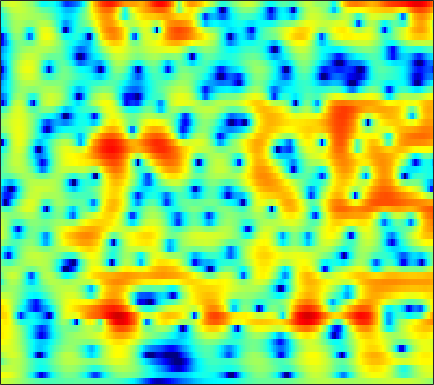

Values plotted in this chart, from the file beside it:
2.6764, 2.6135, 2.4893, 2.3223, 2.1694, 1.9309, 1.657, 1.4296, 1.1016, 0.75242, 0.38617, 0.10537, -0.27034, -0.63661, -0.89987, -1.2203, -1.4997, -1.6791, -1.8736, -2.0186, -2.1071, -2.1397, -2.1384, -2.0944
4.221, 4.186, 4.08, 3.9, 3.714, 3.393, 2.983, 2.611, 2.021, 1.31, 0.4615, -0.28, -1.436, -2.829, -4.071, -6.074, -8.62, -11, -14.55, -15.62, -12.66, -10.24, -7.65, -5.685
1.718, 1.945, 2.181, 2.327, 2.37, 2.335, 2.189, 2.007, 1.665, 1.212, 0.6539, 0.1717, -0.546, -1.329, -1.94, -2.745, -3.473, -3.915, -4.286, -4.348, -4.093, -3.736, -3.113, -2.416
-1.441, -0.4224, 0.6143, 1.341, 1.712, 2.003, 2.085, 2.02, 1.779, 1.377, 0.8315, 0.3421, -0.3922, -1.187, -1.79, -2.548, -3.173, -3.506, -3.712, -3.619, -3.252, -2.839, -2.175, -1.451
1.124, 1.753, 2.408, 2.853, 3.047, 3.13, 3.01, 2.79, 2.313, 1.627, 0.7189, -0.1238, -1.496, -3.233, -4.856, -7.671, -11.86, -17.15, -27.5, -14.96, -9.742, -7.253, -4.823, -2.995
3.232, 3.322, 3.373, 3.329, 3.224, 2.985, 2.615, 2.248, 1.641, 0.9014, 0.0329, -0.6997, -1.775, -2.941, -3.838, -4.998, -6, -6.545, -6.856, -6.631, -5.983, -5.331, -4.372, -3.4
4.372, 4.265, 4.065, 3.788, 3.521, 3.079, 2.536, 2.062, 1.345, 0.5339, -0.369, -1.1, -2.126, -3.177, -3.95, -4.915, -5.735, -6.218, -6.63, -6.716, -6.462, -6.066, -5.351, -4.509
5.214, 5.037, 4.738, 4.355, 4.001, 3.444, 2.787, 2.232, 1.402, 0.4503, -0.6262, -1.519, -2.837, -4.347, -5.642, -7.622, -9.937, -11.93, -14.51, -15.12, -13.08, -11.1, -8.705, -6.701
5.012, 4.973, 4.792, 4.448, 4.074, 3.441, 2.676, 2.025, 1.068, 0.06244, -0.9649, -1.764, -2.918, -4.244, -5.394, -7.111, -8.974, -10.41, -12.1, -12.7, -11.5, -9.964, -7.891, -6.045
4.45, 5.04, 5.238, 4.864, 4.257, 3.035, 1.371, -0.08959, -2.022, -3.402, -3.945, -3.959, -3.838, -3.841, -4.021, -4.505, -5.093, -5.513, -6.096, -6.674, -7.071, -7.077, -6.555, -5.396
6.219, 6.265, 5.884, 4.99, 3.901, 1.832, -1.057, -3.873, -8.928, -13.38, -10.39, -8.17, -6.45, -5.464, -5.14, -5.363, -6.093, -6.69, -7.471, -8.556, -10.86, -14.35, -26.78, -15.1
6.137, 5.713, 5.005, 4.079, 3.23, 1.919, 0.4339, -0.8017, -2.458, -3.861, -5.13, -6.118, -7.644, -9.529, -11.1, -13.17, -14.04, -13.38, -11.76, -10.15, -8.885, -8.077, -6.891, -5.446
4.865, 4.525, 3.982, 3.337, 2.787, 1.94, 0.9438, 0.153, -0.9262, -2.156, -3.602, -4.772, -6.635, -8.924, -10.5, -12.42, -13.69, -12.64, -10.13, -8.107, -6.398, -5.159, -3.673, -2.4
2.58, 2.491, 2.314, 2.064, 1.804, 1.357, 0.8184, 0.3676, -0.3637, -1.214, -2.051, -2.675, -3.494, -4.295, -4.773, -5.093, -5.1, -4.936, -4.459, -3.734, -2.9, -2.253, -1.411, -0.6168
-0.4337, 0.01692, 0.53, 0.8474, 0.9542, 0.9444, 0.7472, 0.4483, -0.1076, -0.7192, -1.4, -1.947, -2.542, -3.023, -3.335, -3.396, -3.045, -2.713, -2.234, -1.624, -0.9118, -0.4328, 0.1262, 0.6565
-3.354, -1.647, -0.0792, 0.9376, 1.405, 1.686, 1.601, 1.327, 0.7323, -0.2142, -1.562, -2.787, -4.613, -6.161, -6.644, -6.041, -4.555, -3.283, -1.707, -0.4636, 0.4481, 0.9674, 1.476, 1.782
-0.7872, 0.2316, 1.326, 2.088, 2.465, 2.679, 2.597, 2.373, 1.753, 0.6659, -0.84, -2.404, -5.382, -9.1, -11.49, -8.763, -4.829, -2.803, -0.7454, 0.679, 1.5, 1.849, 2.026, 1.794
0.698, 0.8096, 0.9761, 1.154, 1.272, 1.411, 1.506, 1.496, 1.323, 1.055, 0.6984, 0.3041, -0.2738, -0.5847, -0.6, -0.44, -0.008425, 0.4513, 0.9979, 1.356, 1.52, 1.465, 1.082, 0.2807
-0.7621, -1.352, -1.98, -2.273, -2.214, -1.764, -1.083, -0.5685, 0.09076, 0.6668, 1.024, 1.258, 1.505, 1.617, 1.762, 1.914, 1.992, 2.084, 2.134, 2.05, 1.876, 1.628, 1.089, 0.3612
-3.597, -5.84, -10.01, -14.78, -13.18, -8.347, -5.013, -3.246, -1.433, -0.1656, 0.6942, 1.221, 1.792, 2.118, 2.239, 2.376, 2.435, 2.374, 2.253, 2.117, 1.898, 1.702, 1.438, 1.146
-2.062, -3.493, -5.417, -6.65, -6.591, -5.405, -3.902, -2.805, -1.531, -0.5867, 0.2438, 0.7076, 1.099, 1.418, 1.471, 1.379, 1.173, 0.8802, 0.44, 0.04225, -0.2585, -0.3172, -0.1577, 0.1563
1.29, 0.641, -0.2468, -1.007, -1.454, -1.862, -2.013, -1.946, -1.715, -1.316, -0.7031, -0.2843, 0.05687, 0.2759, 0.3244, -0.006089, -0.7594, -1.541, -3.126, -5.341, -7.506, -7.937, -6.109, -3.503
2.933, 2.247, 1.15, -0.1542, -1.278, -3.006, -4.829, -6.043, -6.679, -5.593, -3.993, -2.878, -1.519, -0.8266, -0.5356, -0.5539, -1.132, -1.866, -3.481, -5.786, -8.385, -9.025, -6.728, -3.547
2.896, 2.187, 1.033, -0.4837, -1.921, -4.41, -8.081, -11.82, -15.19, -10.22, -6.28, -4.274, -2.432, -1.17, -0.7032, -0.3454, -0.2911, -0.5165, -0.7921, -1.163, -1.342, -1.223, -0.8178, -0.132
2.316, 1.838, 1.09, 0.2278, -0.4714, -1.419, -2.265, -2.695, -2.931, -2.525, -1.959, -1.284, -0.6558, -0.103, 0.1566, 0.2678, 0.2467, 0.08837, -0.1127, -0.3531, -0.4766, -0.4722, -0.3162, 0.03045
1.438, 1.091, 0.6617, 0.3565, 0.1965, 0.1006, 0.1567, 0.2432, 0.5185, 0.811, 1.13, 1.374, 1.616, 1.599, 1.557, 1.222, 0.6092, 0.08616, -0.9496, -1.935, -2.741, -3.036, -2.771, -1.998
-1.247, -2.006, -2.592, -2.523, -2.079, -1.193, -0.2137, 0.5131, 1.431, 2.154, 2.847, 3.116, 3.387, 3.402, 3.163, 2.602, 1.553, 0.3767, -1.881, -5.516, -12.34, -20.64, -10.12, -5.117
-8.491, -12.73, -19.94, -14.51, -10.4, -6.754, -4.19, -2.567, -0.8363, 0.6399, 1.76, 2.438, 3.02, 3.376, 3.367, 3.113, 2.489, 1.771, 0.5945, -0.9024, -2.138, -2.613, -2.224, -1.139
-8.917, -10.98, -13.06, -13.54, -12.97, -11.31, -8.906, -6.913, -4.513, -2.33, -0.7141, 0.3518, 1.416, 2.096, 2.457, 2.639, 2.626, 2.498, 2.21, 1.888, 1.599, 1.472, 1.364, 1.395
-6.792, -8.502, -11.35, -15.74, -21.98, -26.4, -14.36, -10.03, -6.298, -3.538, -1.557, -0.4018, 0.7934, 1.59, 2.054, 2.43, 2.647, 2.718, 2.696, 2.665, 2.564, 2.497, 2.369, 2.171
-3.857, -4.694, -5.892, -6.989, -7.475, -7.311, -6.124, -4.89, -3.189, -1.673, -0.4441, 0.3447, 1.008, 1.573, 1.772, 1.976, 2.02, 2.002, 1.984, 1.935, 1.941, 1.93, 1.962, 1.919
-1.71, -1.731, -1.733, -1.669, -1.541, -1.236, -0.7826, -0.4031, 0.1727, 0.6357, 1.032, 1.163, 1.263, 1.119, 0.903, 0.4584, -0.08764, -0.5004, -0.9304, -1.148, -0.9992, -0.7023, -0.16, 0.4525
-1.508, -0.8858, -0.1718, 0.4249, 0.8029, 1.243, 1.594, 1.778, 1.946, 1.921, 1.783, 1.448, 0.9778, 0.07413, -0.6963, -2.153, -3.953, -5.623, -8.177, -9.875, -8.882, -6.873, -4.253, -2.144
-2.434, -1.345, -0.1899, 0.7213, 1.272, 1.842, 2.209, 2.369, 2.364, 2.151, 1.655, 1.119, 0.1331, -1.194, -2.319, -4.284, -6.465, -8.725, -11.85, -14.94, -12.89, -9.772, -6.234, -3.486
-2.69, -1.83, -0.7201, 0.3088, 0.9886, 1.721, 2.225, 2.437, 2.445, 2.159, 1.505, 0.816, -0.5299, -2.15, -3.681, -5.767, -7.998, -9.094, -9.919, -9.27, -7.939, -6.487, -4.638, -2.613
-4.692, -4.084, -2.613, -0.8883, 0.2853, 1.575, 2.486, 2.883, 3.091, 2.853, 2.213, 1.459, -0.03646, -2.014, -4.138, -7.7, -13.55, -22.73, -19.77, -11.64, -7.824, -5.762, -3.539, -1.86
-28.38, -15.24, -6.683, -2.529, -0.4317, 1.518, 2.785, 3.366, 3.745, 3.69, 3.214, 2.612, 1.452, -0.05946, -1.485, -3.484, -5.628, -6.571, -7.173, -6.508, -5.347, -4.435, -3.206, -1.991
-3.31, -2.914, -1.645, -0.08179, 1.02, 2.241, 3.122, 3.58, 3.867, 3.858, 3.546, 3.05, 2.289, 1.16, 0.2758, -1.089, -2.474, -3.45, -4.663, -5.689, -6.314, -6.479, -6.07, -5.14
0.409, 0.7331, 1.293, 1.947, 2.434, 3.029, 3.488, 3.724, 3.849, 3.749, 3.433, 3.053, 2.332, 1.378, 0.5722, -0.8278, -2.381, -3.873, -6.199, -9.226, -13.68, -17.34, -16.2, -11.96
0.7641, 1.208, 1.786, 2.344, 2.731, 3.183, 3.511, 3.656, 3.718, 3.572, 3.234, 2.923, 2.222, 1.42, 0.7021, -0.4929, -1.86, -3.087, -5.071, -7.341, -9.93, -11.45, -11.63, -10.13
-0.296, 0.2303, 0.9431, 1.637, 2.141, 2.723, 3.166, 3.369, 3.479, 3.358, 2.999, 2.658, 1.969, 1.288, 0.6556, -0.05695, -0.8011, -1.369, -2.059, -2.848, -3.483, -3.915, -4.342, -4.641
-3.042, -2.661, -1.719, -0.4451, 0.5382, 1.699, 2.581, 3.019, 3.246, 3.115, 2.623, 1.885, 0.8716, -0.3815, -1.185, -1.666, -1.516, -1.15, -0.5492, -0.09228, 0.1765, 0.262, 0.195, -0.1836
-13.1, -15.44, -10.03, -5.137, -2.588, -0.1817, 1.385, 2.138, 2.585, 2.432, 1.659, 0.5412, -1.777, -5.861, -11.13, -15.83, -7.003, -3.622, -0.8227, 0.9635, 2.005, 2.495, 2.817, 2.823
-10.08, -10.08, -8.353, -5.723, -3.888, -1.87, -0.372, 0.4021, 1.027, 1.142, 0.7208, 0.2162, -1.011, -2.527, -3.421, -3.724, -2.709, -1.552, -0.08948, 1.079, 1.92, 2.334, 2.672, 2.82
-7.634, -7.014, -5.933, -4.642, -3.632, -2.331, -1.191, -0.5063, 0.195, 0.6312, 0.8047, 0.7786, 0.6142, 0.4001, 0.297, 0.2267, 0.3328, 0.5523, 0.8295, 1.097, 1.348, 1.48, 1.584, 1.591
-8.532, -7.579, -6.203, -4.767, -3.7, -2.361, -1.182, -0.4063, 0.4317, 1.076, 1.537, 1.7, 1.85, 1.875, 1.792, 1.651, 1.45, 1.248, 0.9766, 0.6918, 0.4126, 0.2591, 0.1135, 0.03469
-11.79, -10.11, -7.722, -5.463, -3.94, -2.167, -0.6702, 0.2874, 1.327, 2.111, 2.663, 2.962, 3.144, 3.116, 2.959, 2.589, 2.008, 1.403, 0.4491, -0.6615, -1.833, -2.574, -3.095, -2.909
-19.18, -13.68, -9.032, -5.798, -3.868, -1.764, -0.06809, 0.972, 2.109, 2.965, 3.562, 3.882, 4.049, 3.966, 3.759, 3.196, 2.296, 1.385, -0.3208, -2.789, -6.455, -10.67, -16.74, -10.61
-10.65, -9.212, -7.031, -4.911, -3.441, -1.704, -0.2213, 0.7224, 1.782, 2.601, 3.194, 3.499, 3.698, 3.664, 3.511, 3.049, 2.294, 1.552, 0.2218, -1.522, -3.6, -5.103, -6.196, -5.586
-8.005, -7.241, -6.012, -4.63, -3.578, -2.235, -1.01, -0.2014, 0.7254, 1.467, 2.019, 2.264, 2.526, 2.64, 2.604, 2.44, 2.137, 1.81, 1.276, 0.657, 0.02622, -0.4073, -0.8041, -0.9496
-9.077, -8.331, -7.022, -5.529, -4.404, -2.986, -1.765, -1.003, -0.1974, 0.386, 0.7745, 0.9902, 1.18, 1.342, 1.44, 1.612, 1.778, 1.847, 1.884, 1.852, 1.751, 1.617, 1.394, 1.117
-14.99, -13.45, -10.14, -7.06, -5.175, -3.199, -1.777, -1.026, -0.4322, -0.2589, -0.4115, -0.5927, -0.9753, -1.102, -0.8139, -0.09354, 0.8187, 1.504, 2.243, 2.746, 3.006, 3.069, 2.943, 2.58
-16.17, -13.75, -9.112, -5.545, -3.553, -1.609, -0.3344, 0.2232, 0.4155, -0.05372, -1.315, -3.034, -6.577, -10.91, -9.313, -4.319, -0.8482, 0.984, 2.636, 3.649, 4.166, 4.287, 4.122, 3.622
-5.918, -5.095, -3.677, -2.162, -1.101, 0.06486, 0.8632, 1.174, 1.209, 0.7435, -0.2745, -1.488, -3.409, -4.721, -4.197, -2.143, 0.01951, 1.296, 2.593, 3.4, 3.771, 3.762, 3.43, 2.739
-4.521, -3.583, -2.356, -1.218, -0.4594, 0.377, 0.9808, 1.264, 1.426, 1.349, 1.074, 0.8314, 0.5332, 0.3829, 0.446, 0.7337, 1.172, 1.486, 1.837, 2.021, 1.996, 1.829, 1.378, 0.6323
-4.66, -3.288, -1.786, -0.5984, 0.1149, 0.8648, 1.402, 1.688, 1.893, 1.947, 1.884, 1.81, 1.668, 1.525, 1.387, 1.264, 1.157, 1.095, 0.9307, 0.71, 0.4053, 0.1344, -0.3509, -1.002
-2.761, -1.517, -0.205, 0.799, 1.373, 1.934, 2.287, 2.436, 2.507, 2.465, 2.347, 2.183, 1.905, 1.584, 1.313, 0.8951, 0.4085, 0.03527, -0.4542, -0.9034, -1.302, -1.6, -2.011, -2.469
0.8713, 1.51, 2.228, 2.762, 3.028, 3.194, 3.162, 3.014, 2.737, 2.398, 2.05, 1.781, 1.423, 0.9749, 0.5922, -0.1702, -1.189, -2.17, -3.412, -4.318, -4.54, -4.4, -4.062, -3.911
